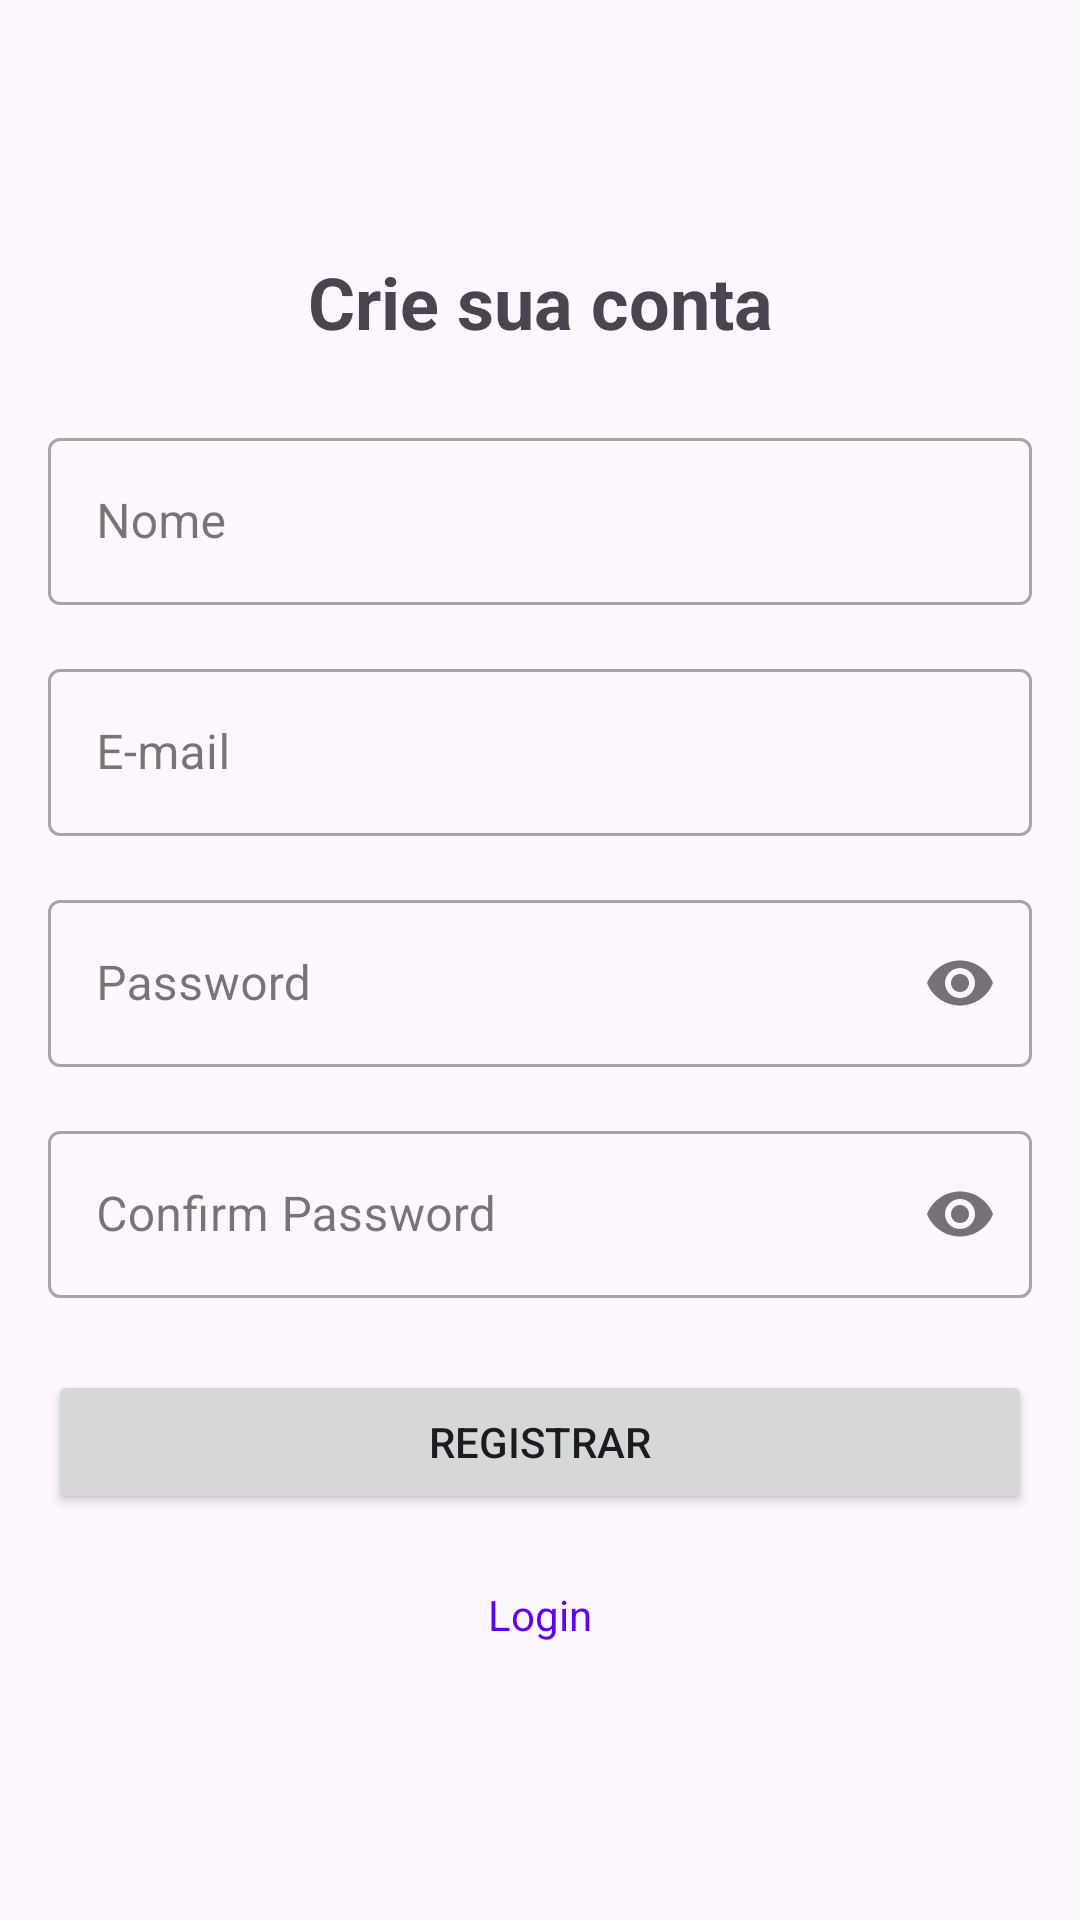

Layout XML and referenced resources for this Android screen:
<!-- AndroidManifest.xml: application theme Theme.AppFinanceiro -->
<!-- res/layout/activity_register.xml -->
<?xml version="1.0" encoding="utf-8"?>
<LinearLayout xmlns:android="http://schemas.android.com/apk/res/android"
    xmlns:app="http://schemas.android.com/apk/res-auto"
    xmlns:tools="http://schemas.android.com/tools"
    android:layout_width="match_parent"
    android:layout_height="match_parent"
    android:orientation="vertical"
    android:padding="16dp"
    android:gravity="center"
    tools:context=".ui.auth.RegisterActivity">

    <TextView
        android:layout_width="match_parent"
        android:layout_height="wrap_content"
        android:text="@string/register_title"
        android:textSize="24sp"
        android:textStyle="bold"
        android:gravity="center"
        android:layout_marginBottom="24dp"/>

    <com.google.android.material.textfield.TextInputLayout
        android:layout_width="match_parent"
        android:layout_height="wrap_content"
        android:layout_marginBottom="16dp"
        style="@style/Widget.MaterialComponents.TextInputLayout.OutlinedBox">

        <com.google.android.material.textfield.TextInputEditText
            android:id="@+id/etName"
            android:layout_width="match_parent"
            android:layout_height="wrap_content"
            android:hint="@string/name"
            android:inputType="textPersonName"/>
    </com.google.android.material.textfield.TextInputLayout>

    <com.google.android.material.textfield.TextInputLayout
        android:layout_width="match_parent"
        android:layout_height="wrap_content"
        android:layout_marginBottom="16dp"
        style="@style/Widget.MaterialComponents.TextInputLayout.OutlinedBox">

        <com.google.android.material.textfield.TextInputEditText
            android:id="@+id/etEmail"
            android:layout_width="match_parent"
            android:layout_height="wrap_content"
            android:hint="@string/email"
            android:inputType="textEmailAddress"/>
    </com.google.android.material.textfield.TextInputLayout>

    <com.google.android.material.textfield.TextInputLayout
        android:layout_width="match_parent"
        android:layout_height="wrap_content"
        android:layout_marginBottom="16dp"
        app:passwordToggleEnabled="true"
        style="@style/Widget.MaterialComponents.TextInputLayout.OutlinedBox">

        <com.google.android.material.textfield.TextInputEditText
            android:id="@+id/etPassword"
            android:layout_width="match_parent"
            android:layout_height="wrap_content"
            android:hint="@string/password"
            android:inputType="textPassword"/>
    </com.google.android.material.textfield.TextInputLayout>

    <com.google.android.material.textfield.TextInputLayout
        android:layout_width="match_parent"
        android:layout_height="wrap_content"
        android:layout_marginBottom="24dp"
        app:passwordToggleEnabled="true"
        style="@style/Widget.MaterialComponents.TextInputLayout.OutlinedBox">

        <com.google.android.material.textfield.TextInputEditText
            android:id="@+id/etConfirmPassword"
            android:layout_width="match_parent"
            android:layout_height="wrap_content"
            android:hint="@string/confirm_password"
            android:inputType="textPassword"/>
    </com.google.android.material.textfield.TextInputLayout>

    <Button
        android:id="@+id/btnRegister"
        android:layout_width="match_parent"
        android:layout_height="wrap_content"
        android:text="@string/register"
        android:padding="12dp"
        android:layout_marginBottom="16dp"/>

    <TextView
        android:id="@+id/tvLogin"
        android:layout_width="wrap_content"
        android:layout_height="wrap_content"
        android:text="@string/login_prompt"
        android:textColor="@color/design_default_color_primary"
        android:padding="8dp"/>

    <ProgressBar
        android:id="@+id/progressBar"
        android:layout_width="wrap_content"
        android:layout_height="wrap_content"
        android:layout_marginTop="16dp"
        android:visibility="gone"/>

</LinearLayout>
<!-- resources referenced by this layout -->
<resources>
  <string name="confirm_password">Confirm Password</string>
  <string name="email">E-mail</string>
  <string name="login_prompt">Login</string>
  <string name="name">Nome</string>
  <string name="password">Password</string>
  <string name="register">Registrar</string>
  <string name="register_title">Crie sua conta</string>
  <style name="Theme.AppFinanceiro" parent="Base.Theme.AppFinanceiro" />
  <style name="Base.Theme.AppFinanceiro" parent="Theme.Material3.DayNight.NoActionBar">
          
          <item name="colorPrimary">@color/colorPrimary</item>
          <item name="colorOnPrimary">@color/colorOnPrimary</item>
          <item name="colorSecondary">@color/colorSecondary</item>
          <item name="colorOnSecondary">@color/colorOnSecondary</item>
      </style>
  <color name="colorPrimary">#2D76A1</color>
  <color name="colorOnPrimary">#FFFFFF</color>
  <color name="colorSecondary">#2D76A1</color>
  <color name="colorOnSecondary">#FFFFFF</color>
</resources>
